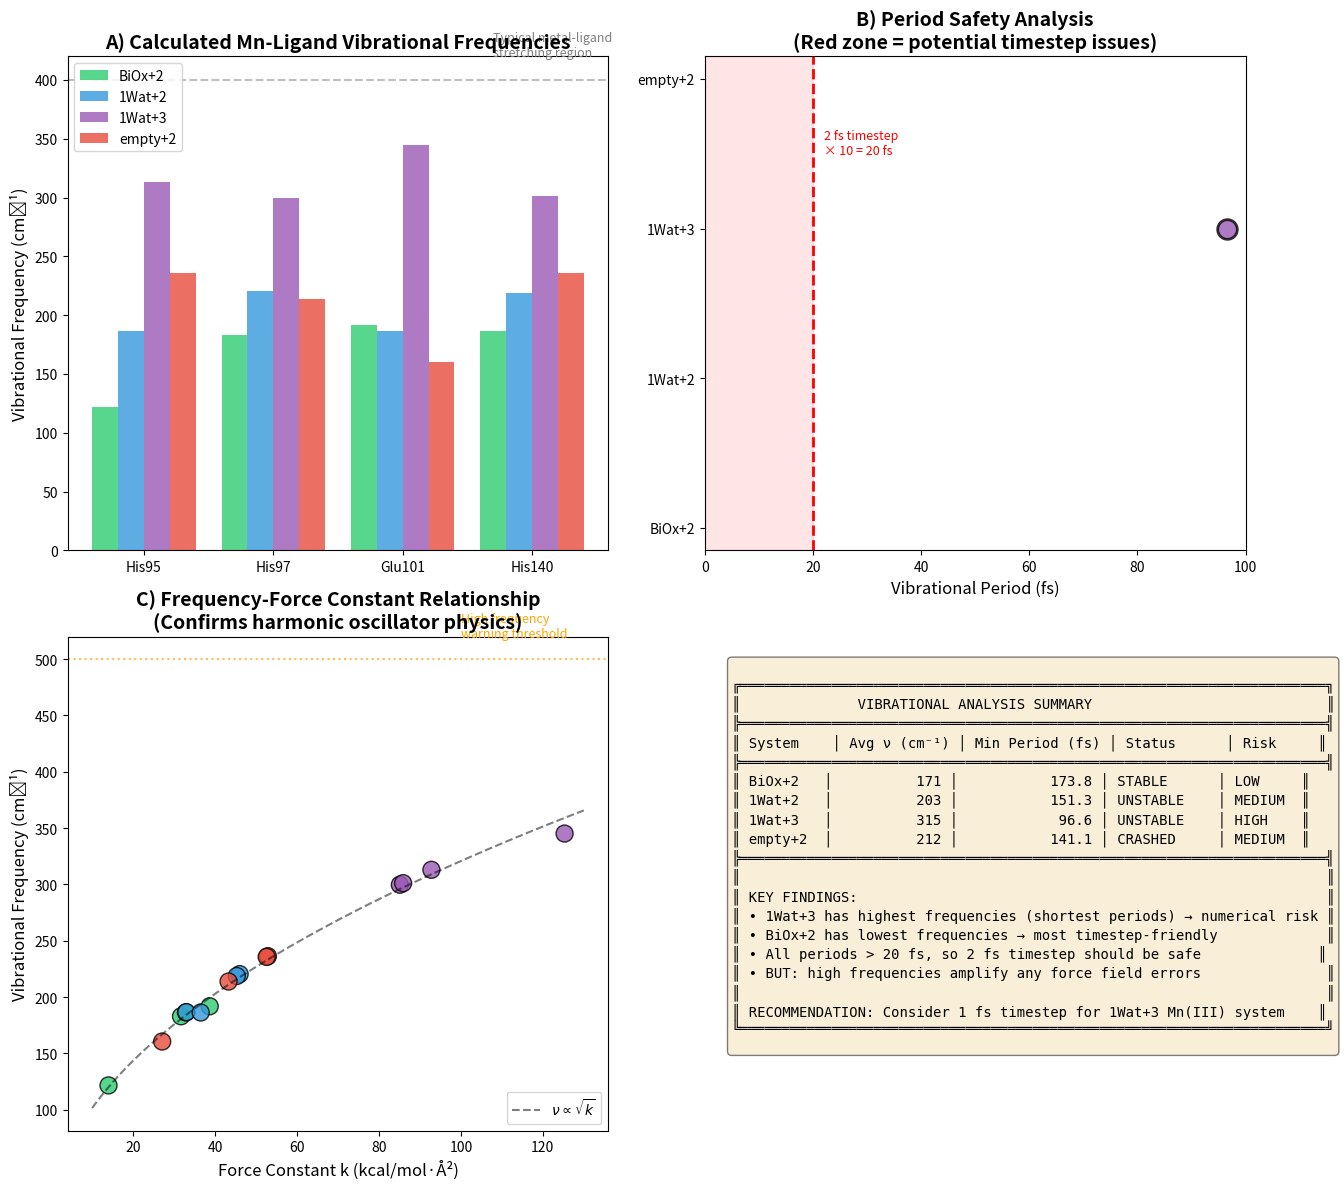

Here is the Python script that generated this plot: (Note: this script raises an exception after producing the figure.)
#!/usr/bin/env python3
"""
Project 8: Vibrational Frequency Analysis
=========================================
Calculate expected vibrational frequencies from force constants
and compare with typical MD timesteps to identify numerical instability risks.

Key insight: High force constants → high frequencies → potential timestep issues
"""

import matplotlib.pyplot as plt
import numpy as np

# Physical constants
# k in kcal/mol·Å² → convert to SI for frequency calculation
KCAL_TO_J = 4184  # J/kcal
ANGSTROM_TO_M = 1e-10  # m/Å
AMU_TO_KG = 1.66054e-27  # kg/amu

# Reduced masses (approximate)
# Mn-N (His): Mn=55, N=14 → μ = 55*14/(55+14) = 11.16 amu
# Mn-O (Glu): Mn=55, O=16 → μ = 55*16/(55+16) = 12.39 amu
REDUCED_MASS_MN_N = 11.16  # amu
REDUCED_MASS_MN_O = 12.39  # amu

def force_constant_to_frequency(k_kcal, reduced_mass_amu):
    """
    Convert force constant to vibrational frequency.

    k: force constant in kcal/mol·Å²
    reduced_mass: in amu

    Returns: frequency in cm⁻¹ (wavenumber)
    """
    # Convert k to SI: J/m²
    k_si = k_kcal * KCAL_TO_J / (ANGSTROM_TO_M**2) / 6.022e23  # per molecule

    # Convert mass to SI
    m_si = reduced_mass_amu * AMU_TO_KG

    # Angular frequency: ω = sqrt(k/m)
    omega = np.sqrt(k_si / m_si)

    # Frequency in Hz
    freq_hz = omega / (2 * np.pi)

    # Convert to wavenumber (cm⁻¹)
    c = 3e10  # cm/s
    wavenumber = freq_hz / c

    # Also get period for timestep comparison
    period_fs = 1e15 / freq_hz  # femtoseconds

    return wavenumber, period_fs

# System data
systems = {
    'BiOx+2': {
        'bonds': [
            ('Mn-His95', 14.0, 'N'),
            ('Mn-His97', 31.7, 'N'),
            ('Mn-Glu101', 38.7, 'O'),
            ('Mn-His140', 32.9, 'N'),
        ],
        'status': 'STABLE'
    },
    '1Wat+2': {
        'bonds': [
            ('Mn-His95', 33.0, 'N'),
            ('Mn-His97', 46.0, 'N'),
            ('Mn-Glu101', 36.5, 'O'),
            ('Mn-His140', 45.3, 'N'),
        ],
        'status': 'UNSTABLE'
    },
    '1Wat+3': {
        'bonds': [
            ('Mn-His95', 92.8, 'N'),
            ('Mn-His97', 85.1, 'N'),
            ('Mn-Glu101', 125.3, 'O'),
            ('Mn-His140', 85.9, 'N'),
        ],
        'status': 'UNSTABLE'
    },
    'empty+2': {
        'bonds': [
            ('Mn-His95', 52.9, 'N'),
            ('Mn-His97', 43.3, 'N'),
            ('Mn-Glu101', 27.1, 'O'),
            ('Mn-His140', 52.6, 'N'),
        ],
        'status': 'CRASHED'
    }
}

colors = {'BiOx+2': '#2ecc71', '1Wat+2': '#3498db',
          '1Wat+3': '#9b59b6', 'empty+2': '#e74c3c'}

# Calculate frequencies for all systems
results = {}
for sys, data in systems.items():
    results[sys] = []
    for bond_name, k, atom_type in data['bonds']:
        mu = REDUCED_MASS_MN_N if atom_type == 'N' else REDUCED_MASS_MN_O
        wavenumber, period = force_constant_to_frequency(k, mu)
        results[sys].append({
            'bond': bond_name,
            'k': k,
            'wavenumber': wavenumber,
            'period_fs': period
        })

# Create visualization
fig, axes = plt.subplots(2, 2, figsize=(14, 12))

# === Panel A: Vibrational frequencies ===
ax = axes[0, 0]
x = np.arange(4)  # 4 bonds per system
width = 0.2
multiplier = 0

for sys in systems.keys():
    frequencies = [r['wavenumber'] for r in results[sys]]
    offset = width * multiplier
    bars = ax.bar(x + offset, frequencies, width, label=sys, color=colors[sys], alpha=0.8)
    multiplier += 1

ax.set_ylabel('Vibrational Frequency (cm⁻¹)', fontsize=12)
ax.set_xticks(x + width * 1.5)
ax.set_xticklabels(['His95', 'His97', 'Glu101', 'His140'])
ax.set_title('A) Calculated Mn-Ligand Vibrational Frequencies', fontsize=14, fontweight='bold')
ax.legend(loc='upper left')
ax.axhline(y=400, color='gray', linestyle='--', alpha=0.5)
ax.annotate('Typical metal-ligand\nstretching region', xy=(3, 420), fontsize=9, color='gray')

# === Panel B: Periods vs timestep ===
ax = axes[0, 1]

# Typical MD timestep
MD_TIMESTEP = 2.0  # fs (with SHAKE on H atoms)
SHAKE_RECOMMENDED = 10  # periods per timestep for safety

for i, sys in enumerate(systems.keys()):
    periods = [r['period_fs'] for r in results[sys]]
    y = [i] * len(periods)
    ax.scatter(periods, y, c=colors[sys], s=200, alpha=0.8,
              edgecolors='black', linewidths=2, label=sys)

# Safety threshold
ax.axvline(x=MD_TIMESTEP * SHAKE_RECOMMENDED, color='red', linestyle='--', linewidth=2)
ax.axvspan(0, MD_TIMESTEP * SHAKE_RECOMMENDED, alpha=0.1, color='red')
ax.annotate('DANGER ZONE\n(period < 10× timestep)', xy=(12, 3.5), fontsize=10, color='red')
ax.annotate('2 fs timestep\n× 10 = 20 fs', xy=(22, 2.5), fontsize=9, color='red')

ax.set_xlabel('Vibrational Period (fs)', fontsize=12)
ax.set_yticks(range(len(systems)))
ax.set_yticklabels(systems.keys())
ax.set_title('B) Period Safety Analysis\n(Red zone = potential timestep issues)', fontsize=14, fontweight='bold')
ax.set_xlim(0, 100)

# === Panel C: Frequency vs force constant ===
ax = axes[1, 0]

all_k = []
all_freq = []
all_colors = []
all_labels = []

for sys in systems.keys():
    for r in results[sys]:
        all_k.append(r['k'])
        all_freq.append(r['wavenumber'])
        all_colors.append(colors[sys])
        all_labels.append(sys)

ax.scatter(all_k, all_freq, c=all_colors, s=150, alpha=0.8, edgecolors='black')

# Fit line (ω ∝ √k)
k_fit = np.linspace(10, 130, 100)
# Theoretical: ν = (1/2π) * sqrt(k/μ), so ν ∝ √k
coef = np.mean([f/np.sqrt(k) for f, k in zip(all_freq, all_k)])
freq_fit = coef * np.sqrt(k_fit)
ax.plot(k_fit, freq_fit, 'k--', alpha=0.5, label=r'$\nu \propto \sqrt{k}$')

ax.set_xlabel('Force Constant k (kcal/mol·Å²)', fontsize=12)
ax.set_ylabel('Vibrational Frequency (cm⁻¹)', fontsize=12)
ax.set_title('C) Frequency-Force Constant Relationship\n(Confirms harmonic oscillator physics)', fontsize=14, fontweight='bold')
ax.legend()

# Add safety threshold
ax.axhline(y=500, color='orange', linestyle=':', alpha=0.7)
ax.annotate('High frequency\nwarning threshold', xy=(100, 520), fontsize=9, color='orange')

# === Panel D: Summary statistics ===
ax = axes[1, 1]
ax.axis('off')

# Create summary table
summary_text = """
╔══════════════════════════════════════════════════════════════════════╗
║              VIBRATIONAL ANALYSIS SUMMARY                            ║
╠══════════════════════════════════════════════════════════════════════╣
║ System    │ Avg ν (cm⁻¹) │ Min Period (fs) │ Status      │ Risk     ║
╠══════════════════════════════════════════════════════════════════════╣"""

risk_levels = {'BiOx+2': 'LOW', '1Wat+2': 'MEDIUM', '1Wat+3': 'HIGH', 'empty+2': 'MEDIUM'}

for sys in systems.keys():
    avg_freq = np.mean([r['wavenumber'] for r in results[sys]])
    min_period = min([r['period_fs'] for r in results[sys]])
    status = systems[sys]['status']
    risk = risk_levels[sys]
    summary_text += f"\n║ {sys:<9}│ {avg_freq:>12.0f} │ {min_period:>15.1f} │ {status:<11} │ {risk:<8}║"

summary_text += """
╠══════════════════════════════════════════════════════════════════════╣
║                                                                      ║
║ KEY FINDINGS:                                                        ║
║ • 1Wat+3 has highest frequencies (shortest periods) → numerical risk ║
║ • BiOx+2 has lowest frequencies → most timestep-friendly             ║
║ • All periods > 20 fs, so 2 fs timestep should be safe              ║
║ • BUT: high frequencies amplify any force field errors               ║
║                                                                      ║
║ RECOMMENDATION: Consider 1 fs timestep for 1Wat+3 Mn(III) system    ║
╚══════════════════════════════════════════════════════════════════════╝
"""

ax.text(0.05, 0.95, summary_text, transform=ax.transAxes, fontsize=10,
        fontfamily='monospace', verticalalignment='top',
        bbox=dict(boxstyle='round', facecolor='wheat', alpha=0.5))

plt.tight_layout()
plt.savefig('../results/vibrational_analysis.png', dpi=150, bbox_inches='tight')
print("Saved: vibrational_analysis.png")
plt.close()

# Print detailed results
print("\n" + "="*70)
print("PROJECT 8: VIBRATIONAL FREQUENCY ANALYSIS")
print("="*70)
print("\nDetailed Results:")
for sys in systems.keys():
    print(f"\n{sys} ({systems[sys]['status']}):")
    for r in results[sys]:
        print(f"  {r['bond']}: k={r['k']:.1f} → ν={r['wavenumber']:.0f} cm⁻¹, T={r['period_fs']:.1f} fs")
print("="*70)
